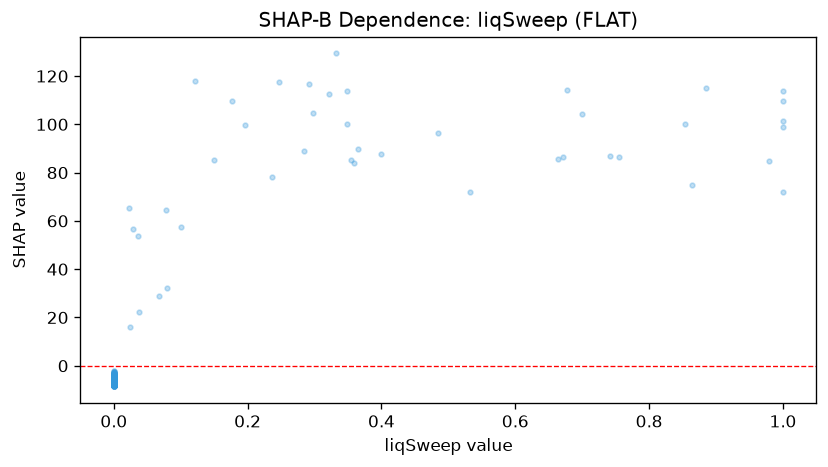

The file beside this chart, header and first rows:
feature_value, shap_value
0.0, -6.011
0.0, -5.84
0.029, 56.65
0.0, -5.811
0.0, -6.239
0.0, -5.477
0.0, -7.715
0.0, -7.7
0.0, -7.7
0.0, -7.752
0.0, -5.125
0.0, -7.683
0.0, -7.85
0.0, -5.473
0.0, -5.036
0.0, -6.983
0.0, -5.318
0.0, -5.396
0.0, -5.022
0.0, -5.522
0.0, -4.998
0.0, -7.631
0.0, -5.275
0.0, -7.692
0.0, -7.7
0.0, -2.878
0.0, -5.136
0.0, -7.94
0.0, -6.489
0.0, -6.725
0.0, -7.54
0.0, -4.971
0.0, -7.801
0.0, -6.454
0.0, -5.193
0.0, -7.485
0.0, -5.415
0.0, -5.391
0.0, -7.715
0.0, -7.688
0.0, -7.512
0.0, -5.314
0.0, -6.33
0.0, -7.577
0.0, -7.894
0.0, -7.554
0.0, -5.239
0.755, 86.44
0.0, -5.459
0.0, -4.425
0.0, -7.594
0.0, -5.061
0.0, -6.847
0.0, -6.977
0.348, 100
0.0, -7.903
0.0, -7.468
0.0, -5.713
0.0, -7.987
0.0, -6.876
... 478 more rows
